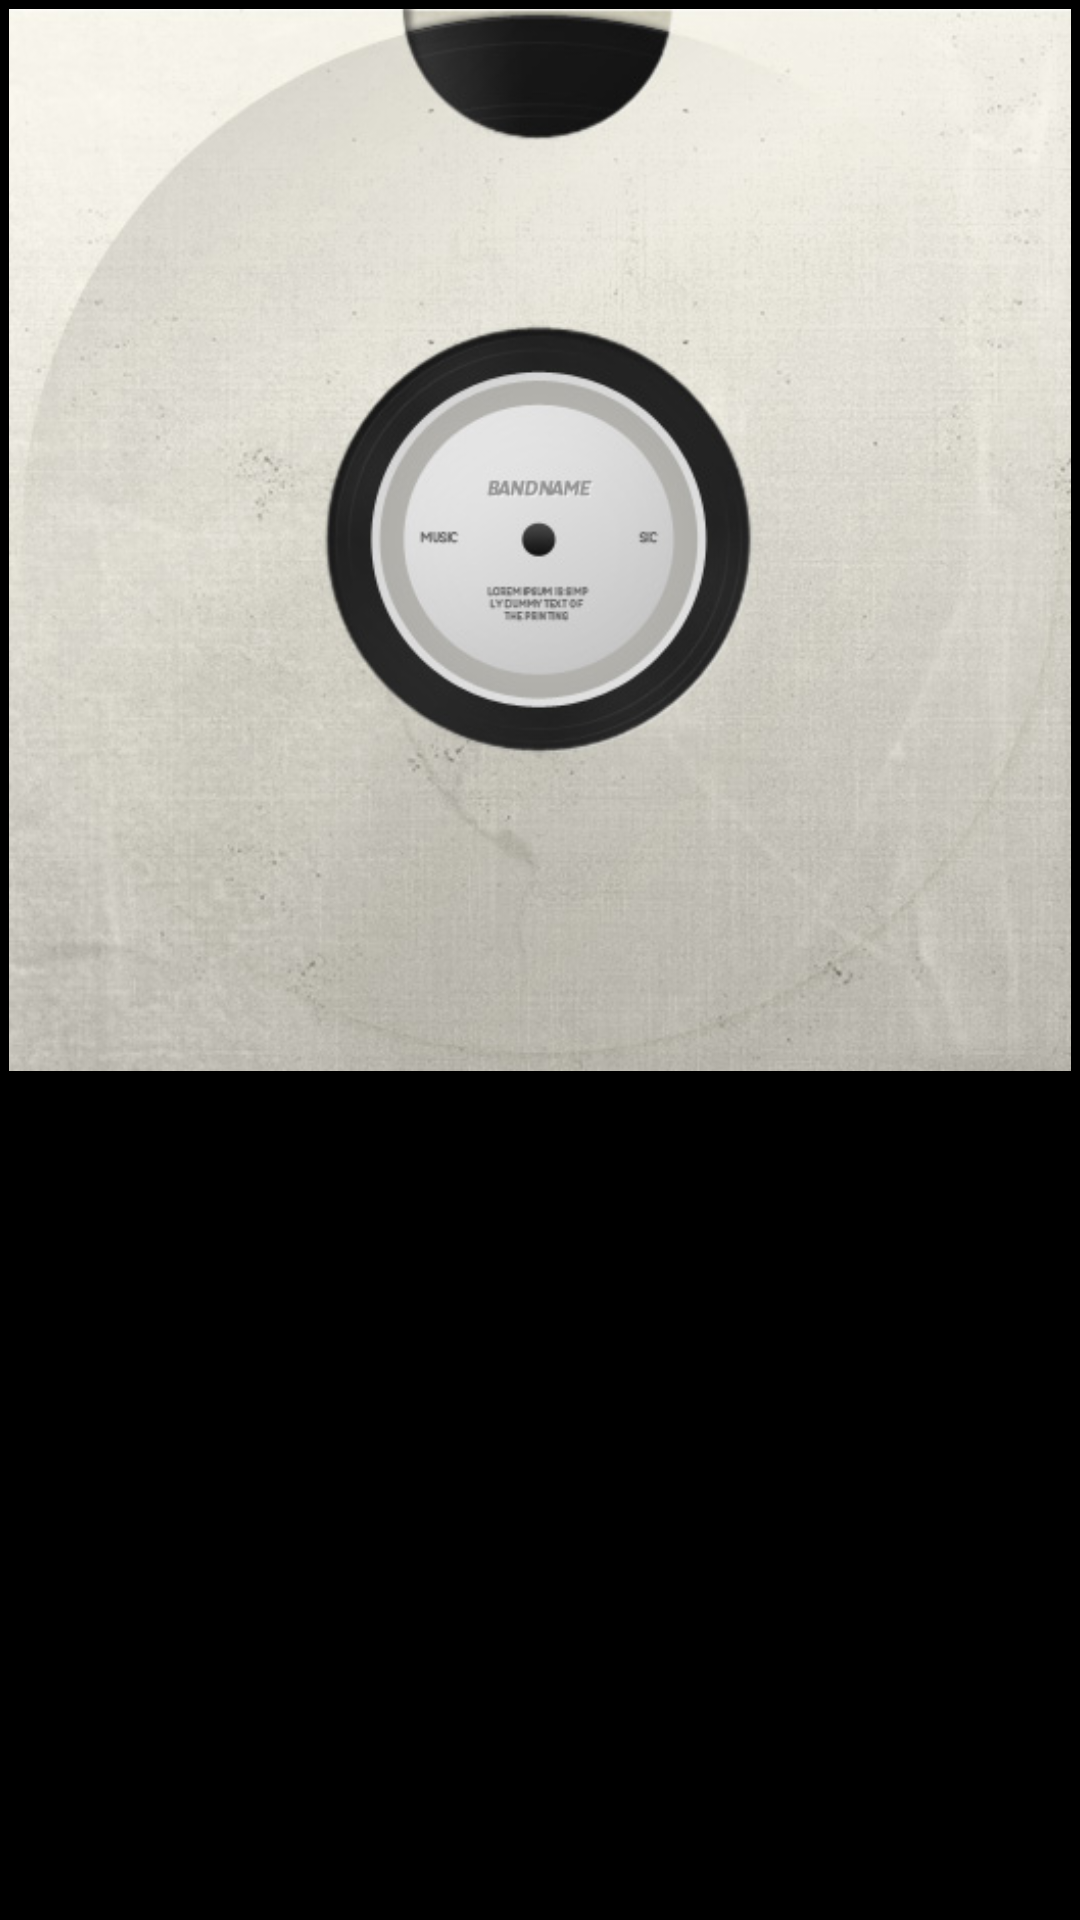

Write the Android layout XML for this screen, with the resource values it uses.
<!-- AndroidManifest.xml: application theme WalkmanTheme -->
<!-- res/layout/grid_item_album.xml -->
<?xml version="1.0" encoding="utf-8"?>
<LinearLayout xmlns:android="http://schemas.android.com/apk/res/android"
    android:layout_width="fill_parent"
    android:layout_height="wrap_content"
    android:orientation="vertical"
    android:gravity="center_horizontal"
    android:padding="3dp">

    <ImageView
        android:id="@+id/album_art"
        android:layout_width="fill_parent"
        android:layout_height="wrap_content"
        android:adjustViewBounds="true"
        android:scaleType="centerCrop"
        android:src="@drawable/musicplayer_default_album" />

    <TextView
        android:id="@+id/album_title"
        android:layout_width="fill_parent"
        android:layout_height="wrap_content"
        android:textColor="@color/text_primary"
        android:textSize="12sp"
        android:singleLine="true"
        android:ellipsize="end"
        android:gravity="center"
        android:paddingTop="2dp" />

    <TextView
        android:id="@+id/album_artist"
        android:layout_width="fill_parent"
        android:layout_height="wrap_content"
        android:textColor="@color/text_tertiary"
        android:textSize="11sp"
        android:singleLine="true"
        android:ellipsize="end"
        android:gravity="center" />
</LinearLayout>
<!-- resources referenced by this layout -->
<resources>
  <color name="text_primary">#ffffffff</color>
  <color name="text_tertiary">#ff808080</color>
  <!-- drawable musicplayer_default_album: jpg bitmap (drawable-nodpi, 71172 bytes) -->
  <style name="WalkmanTheme" parent="@android:style/Theme.Black.NoTitleBar">
          <item name="android:windowBackground">@color/background</item>
          <item name="android:colorBackground">@color/background</item>
          <item name="android:colorBackgroundCacheHint">@null</item>
          <item name="android:listDivider">@color/divider</item>
      </style>
  <color name="background">#ff000000</color>
  <color name="divider">#ff2d2d2d</color>
</resources>
